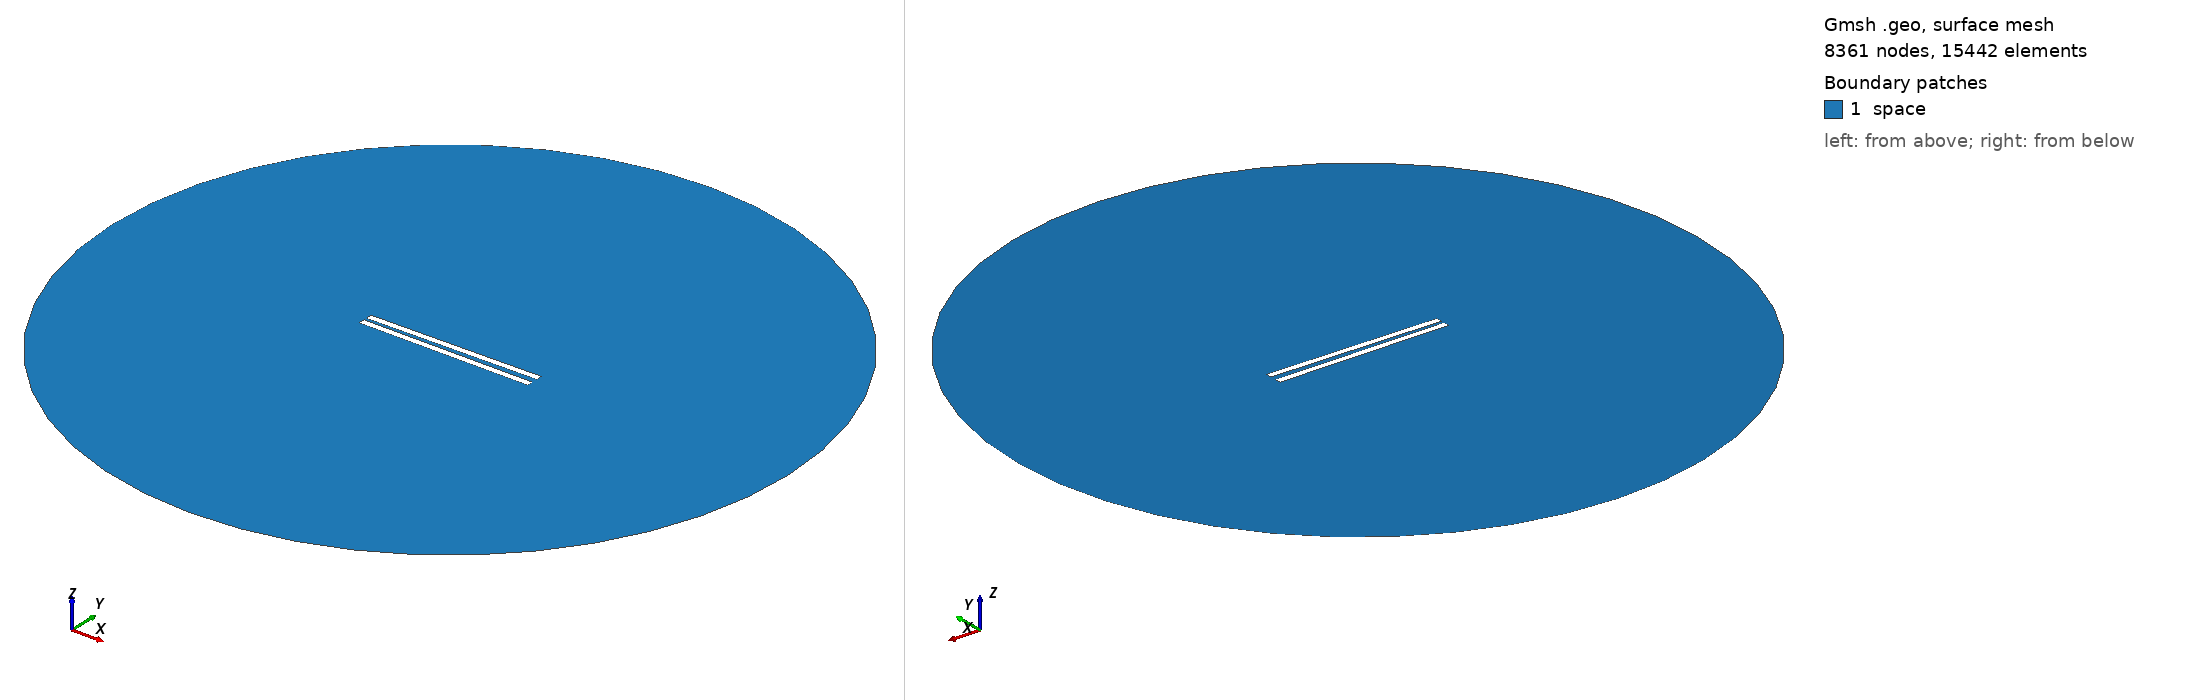

Gmsh geometry script, surface-meshed: 8361 nodes, 15442 surface elements. Boundary patches (legend numbers): 1 space. Left view from above one corner, right view from below the opposite corner. Legend entries are the model's physical surfaces. The drawing asked Gmsh for element sizes between 1% and 20% of the model's largest extent; the script's own settings can give other sizes.

=== 92.geo (drawn) ===
// Set the geometry kernel
SetFactory("OpenCASCADE");

//---------------------------------------
// Rectangles
//---------------------------------------

// Rectangle 1 (top)
Point(1) = {-49.9, 1.25, 0, 1.0};
Point(2) = {49.9, 1.25, 0, 1.0};
Point(3) = {49.9, 5.05, 0, 1.0};
Point(4) = {-49.9, 5.05, 0, 1.0};

Line(1) = {1, 2};
Line(2) = {2, 3};
Line(3) = {3, 4};
Line(4) = {4, 1};

Line Loop(1) = {1, 2, 3, 4};
Plane Surface(1) = {1};

Rotate { {0, 0, 1}, {0,  1.25,  0}, 0.014 } {
  Surface{1};
}

// Rectangle 2 (bottom)
Point(5) = {-49.9, -1.25, 0, 1.0};
Point(6) = {49.9, -1.25, 0, 1.0};
Point(7) = {49.9, -5.05, 0, 1.0};
Point(8) = {-49.9, -5.05, 0, 1.0};

Line(5) = {5, 6};
Line(6) = {6, 7};
Line(7) = {7, 8};
Line(8) = {8, 5};

Line Loop(2) = {5, 6, 7, 8};
Plane Surface(2) = {2}; 


//---------------------------------------
// Circle
//---------------------------------------

// Define points
Point(9) = {0, 0, 0};        // Center
Point(10) = {200, 0, 0};     // Start point
Point(11) = {0, 200, 0};     // 90 degrees
Point(12) = {-200, 0, 0};    // 180 degrees
Point(13) = {0, -200, 0};    // 270 degrees

// Define circle arcs (each needs start, center, end)
Circle(9) = {10, 9, 11};
Circle(10) = {11, 9, 12};
Circle(11) = {12, 9, 13};
Circle(12) = {13, 9, 10};

// Define curve loop and surface if needed
Curve Loop(3) = {9, 10, 11, 12};
Surface(3) = {3};

//---------------------------------------
// Define Physical Groups
//---------------------------------------                

//--- Physical Curves
// Physical groups for boundaries
Physical Line("force_segment", 10) = {1};
Physical Line("upper_plate", 11) = {2, 3, 4};
Physical Line("lower_plate", 12) = {5, 6, 7, 8};
Physical Line("boundary", 20) = {9, 10, 11, 12};

// Subtract Rectangles from Circle
BooleanDifference{ Surface{3}; Delete; }{ Surface{1}; Surface{2}; Delete; }
//--- Physical Surfaces
Physical Surface("space", 30) = {3};


//---------------------------------------
// Fine mesh near the plates
//--------------------------------------- 

// Define a distance field for mesh refinement
Field[1] = Distance;
Field[1].CurvesList = {1, 2, 3, 4, 5, 6, 7, 8};  // Rectangle curves
Field[1].NumPointsPerCurve = 200;

c = 0.3;
// Define threshold field to control mesh size based on distance to attractor
Field[2] = Threshold;
Field[2].IField = 1;
Field[2].LcMin = c; // Minimum element size near the attractor
Field[2].LcMax = 100*c;  // Maximum element size away from the attractor
Field[2].DistMin = 0.01;
Field[2].DistMax = 40;

Background Field = 2;

//---------------------------------------
// 6. Generate the Mesh
//---------------------------------------
Mesh 2;  // 2D mesh generation
